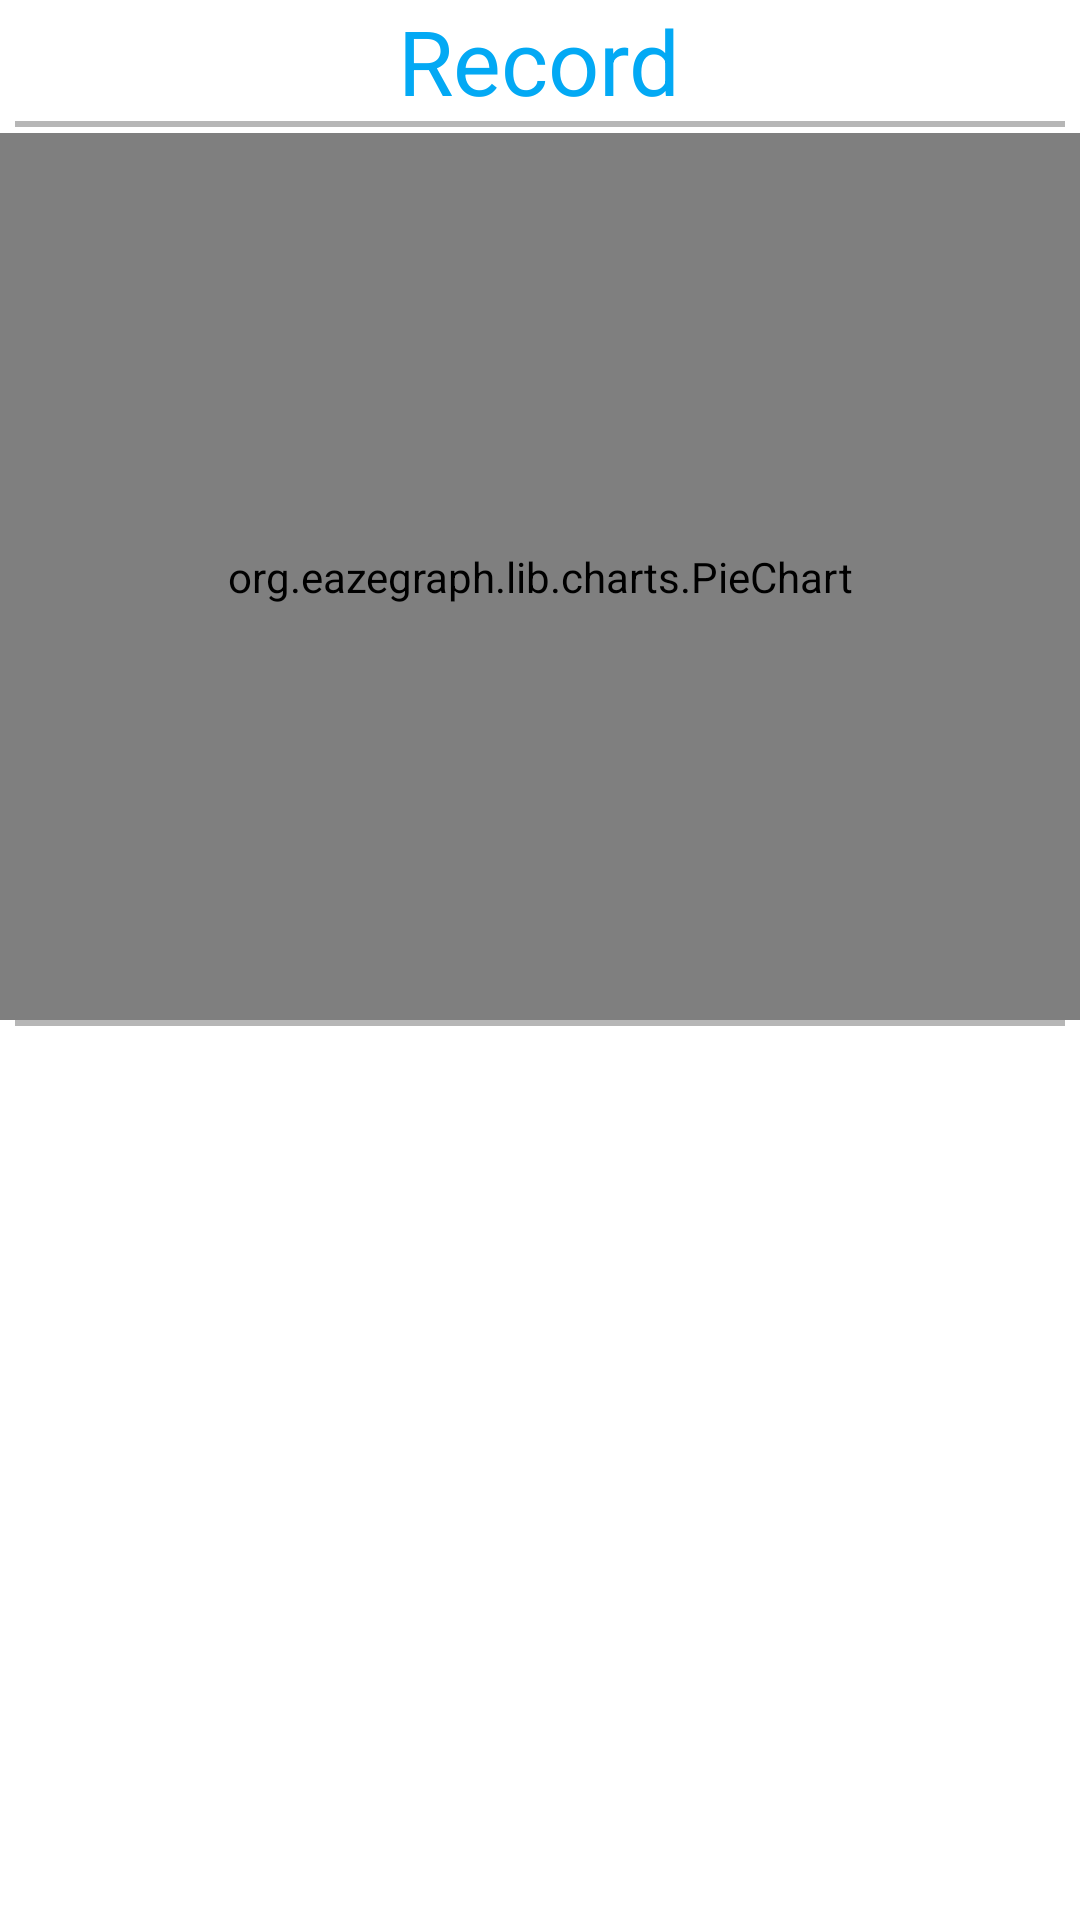

Here is an Android app screen rendered from its layout file. Give the layout XML and the strings, colors and styles it references.
<!-- AndroidManifest.xml: application theme MyTheme -->
<!-- res/layout/fragment_record.xml -->
<?xml version="1.0" encoding="utf-8"?>
<LinearLayout xmlns:android="http://schemas.android.com/apk/res/android"
    xmlns:app="http://schemas.android.com/apk/res-auto"
    android:orientation="vertical"
    android:layout_width="match_parent"
    android:layout_height="match_parent">

    <TextView
        android:layout_width="wrap_content"
        android:layout_height="wrap_content"
        android:text="Record"
        android:textSize="30dp"
        android:textColor="@color/primary"
        android:layout_gravity="center"
        android:shadowColor="@color/divider" />

    <View
        android:layout_width="fill_parent"
        android:layout_height="2dp"
        android:background="@color/divider"
        android:layout_marginBottom="2dp"
        android:layout_marginLeft="5dp"
        android:layout_marginRight="5dp" />


    <org.eazegraph.lib.charts.PieChart
        android:id="@+id/piechart"
        android:layout_width="match_parent"
        android:layout_height="0dp"
        android:layout_weight="1"
        android:padding="8dp"
        app:egLegendTextSize="18sp"
        app:egUsePieRotation="true"
        app:egValueTextSize="36sp" />

    <View
        android:layout_width="fill_parent"
        android:layout_height="2dp"
        android:background="@color/divider"
        android:layout_marginBottom="2dp"
        android:layout_marginLeft="5dp"
        android:layout_marginRight="5dp" />

    
    <ListView
        android:id="@+id/records"
        android:layout_width="match_parent"
        android:layout_height="0dp"
        android:layout_weight="1"></ListView>

</LinearLayout>
<!-- resources referenced by this layout -->
<resources>
  <item name="divider" type="color">#B6B6B6</item>
  <item name="primary" type="color">#03A9F4</item>
  <style name="MyTheme" parent="@android:style/Theme.Holo.Light">
          <item name="android:actionBarStyle">@style/MyActionBar</item>
          
          <item name="android:homeAsUpIndicator">@drawable/icon_actionbar</item>
      </style>
  <style name="MyActionBar" parent="@android:style/Widget.Holo.Light.ActionBar">
          <item name="android:background">@color/primary_dark</item>
          <item name="android:typeface">monospace</item>
          <item name="android:icon">@android:color/transparent</item>
          
          
          <item name="android:titleTextStyle">@style/MyActionBarTitleText</item>
      </style>
  <!-- drawable icon_actionbar: png bitmap (drawable-xhdpi, 138 bytes) -->
  <item name="primary_dark" type="color">#0288D1</item>
  <style name="MyActionBarTitleText" parent="@android:style/TextAppearance.Holo.Widget.ActionBar.Title">
          <item name="android:textColor">@color/icons</item>
      </style>
  <item name="icons" type="color">#FFFFFF</item>
</resources>
